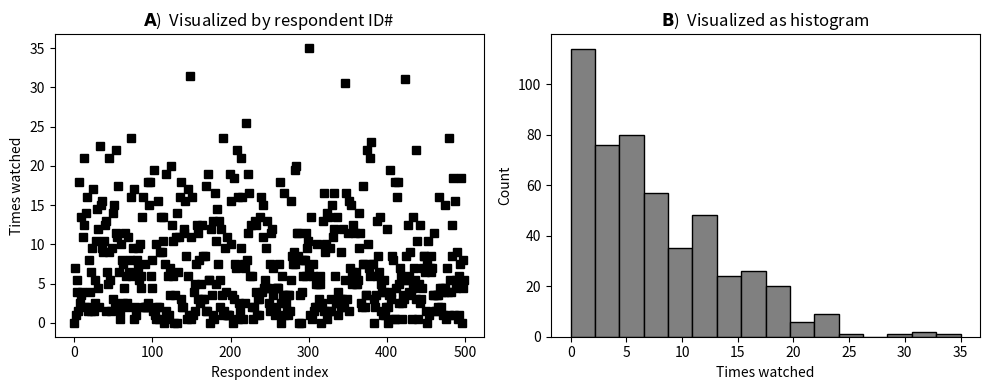

Recreate this plot in Python.
# generate some data
import numpy as np
from matplotlib import pyplot as plt

timesWatched = np.round( np.abs(np.random.randn(500)*20) )/2

# force an outliner
timesWatched[300] = 35

_,axs = plt.subplots(1,2,figsize=(10,4))

axs[0].plot(timesWatched,'ks')
axs[0].set_xlabel('Respondent index')
axs[0].set_ylabel('Times watched')
axs[0].set_title(r'$\bf{A}$)  Visualized by respondent ID#')

axs[1].hist(timesWatched,bins='fd',color='gray',edgecolor='k')
axs[1].set_xlabel('Times watched')
axs[1].set_ylabel('Count')
axs[1].set_title(r'$\bf{B}$)  Visualized as histogram')

plt.tight_layout()
plt.savefig('desc_YT_visualize.png')